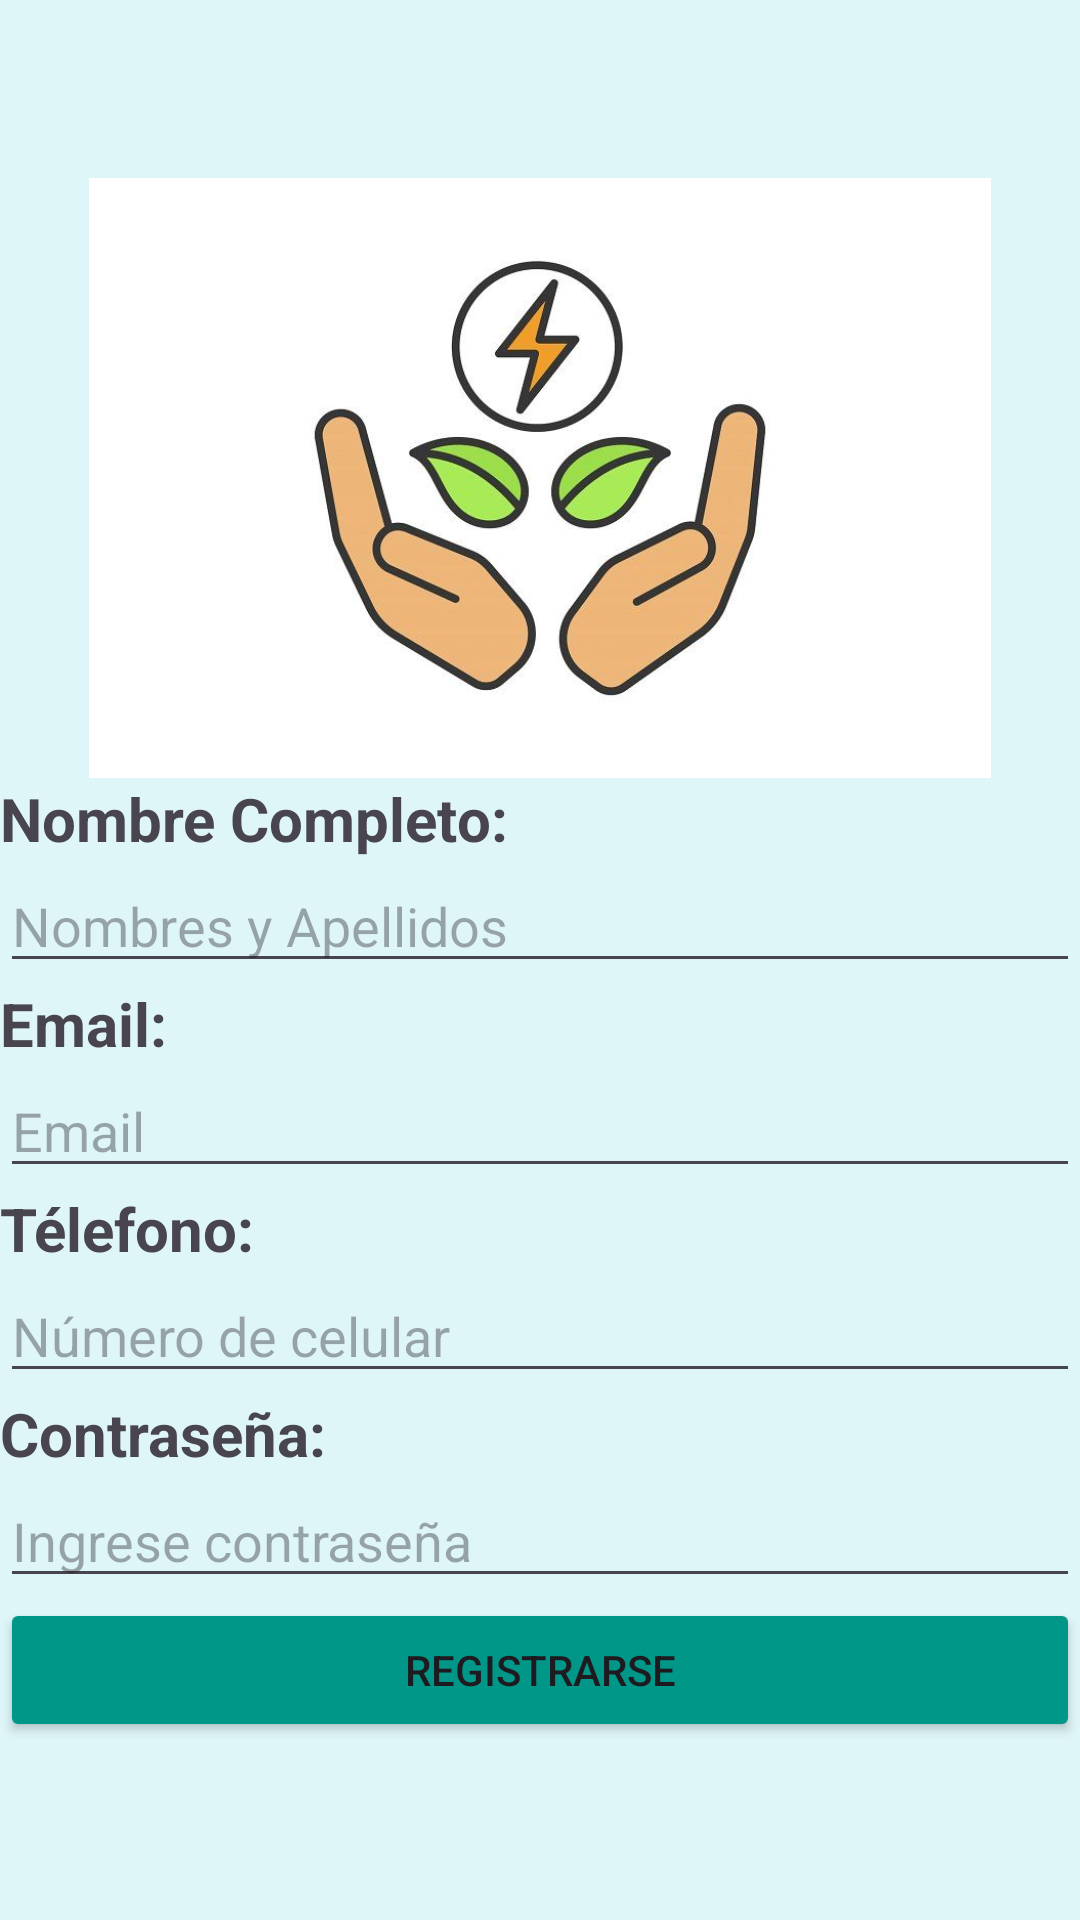

This screen was rendered from an Android layout file. Write that file and the resources it references.
<!-- AndroidManifest.xml: application theme Theme.EjemploReto1_04 -->
<!-- res/layout/activity_user_register.xml -->
<?xml version="1.0" encoding="utf-8"?>
<LinearLayout xmlns:android="http://schemas.android.com/apk/res/android"
    xmlns:app="http://schemas.android.com/apk/res-auto"
    xmlns:tools="http://schemas.android.com/tools"
    android:layout_width="match_parent"
    android:layout_height="match_parent"
    android:layout_margin="20dp"
    android:background="#DFF6F9"
    android:gravity="center"
    android:orientation="vertical"
    tools:context=".UserRegisterActivity" >

    <ImageView
        android:id="@+id/imageView"
        android:layout_width="match_parent"
        android:layout_height="200dp"
        app:srcCompat="@drawable/clean_energy_color_icon" />

    <TextView
        android:id="@+id/textView6"
        android:layout_width="match_parent"
        android:layout_height="wrap_content"
        android:text="Nombre Completo:"
        android:textSize="20sp"
        android:textStyle="bold" />

    <EditText
        android:id="@+id/editTextText2"
        android:layout_width="match_parent"
        android:layout_height="wrap_content"
        android:ems="10"
        android:hint="Nombres y Apellidos"
        android:inputType="text" />

    <TextView
        android:id="@+id/textViewR"
        android:layout_width="match_parent"
        android:layout_height="wrap_content"
        android:text="Email:"
        android:textSize="20sp"
        android:textStyle="bold" />

    <EditText
        android:id="@+id/editTextTextR"
        android:layout_width="match_parent"
        android:layout_height="wrap_content"
        android:ems="10"
        android:hint="Email"
        android:inputType="text|textEmailAddress" />

    <TextView
        android:id="@+id/textView7"
        android:layout_width="match_parent"
        android:layout_height="wrap_content"
        android:text="Télefono:"
        android:textSize="20sp"
        android:textStyle="bold" />

    <EditText
        android:id="@+id/editTextPhone2"
        android:layout_width="match_parent"
        android:layout_height="wrap_content"
        android:ems="10"
        android:hint="Número de celular"
        android:inputType="phone" />

    <TextView
        android:id="@+id/textView2R"
        android:layout_width="match_parent"
        android:layout_height="wrap_content"
        android:text="Contraseña:"
        android:textSize="20sp"
        android:textStyle="bold" />

    <EditText
        android:id="@+id/editTextTextPasswordR"
        android:layout_width="match_parent"
        android:layout_height="wrap_content"
        android:ems="10"
        android:hint="Ingrese contraseña"
        android:inputType="textPassword" />

    <Button
        android:id="@+id/buttonR"
        android:layout_width="match_parent"
        android:layout_height="wrap_content"
        android:backgroundTint="#009688"
        android:text="Registrarse"
        app:cornerRadius="0dp" />


</LinearLayout>
<!-- resources referenced by this layout -->
<resources>
  <!-- drawable clean_energy_color_icon: jpg bitmap (drawable, 28633 bytes) -->
  <style name="Theme.EjemploReto1_04" parent="Base.Theme.EjemploReto1_04" />
  <style name="Base.Theme.EjemploReto1_04" parent="Theme.Material3.DayNight.NoActionBar">
          
          
      </style>
</resources>
